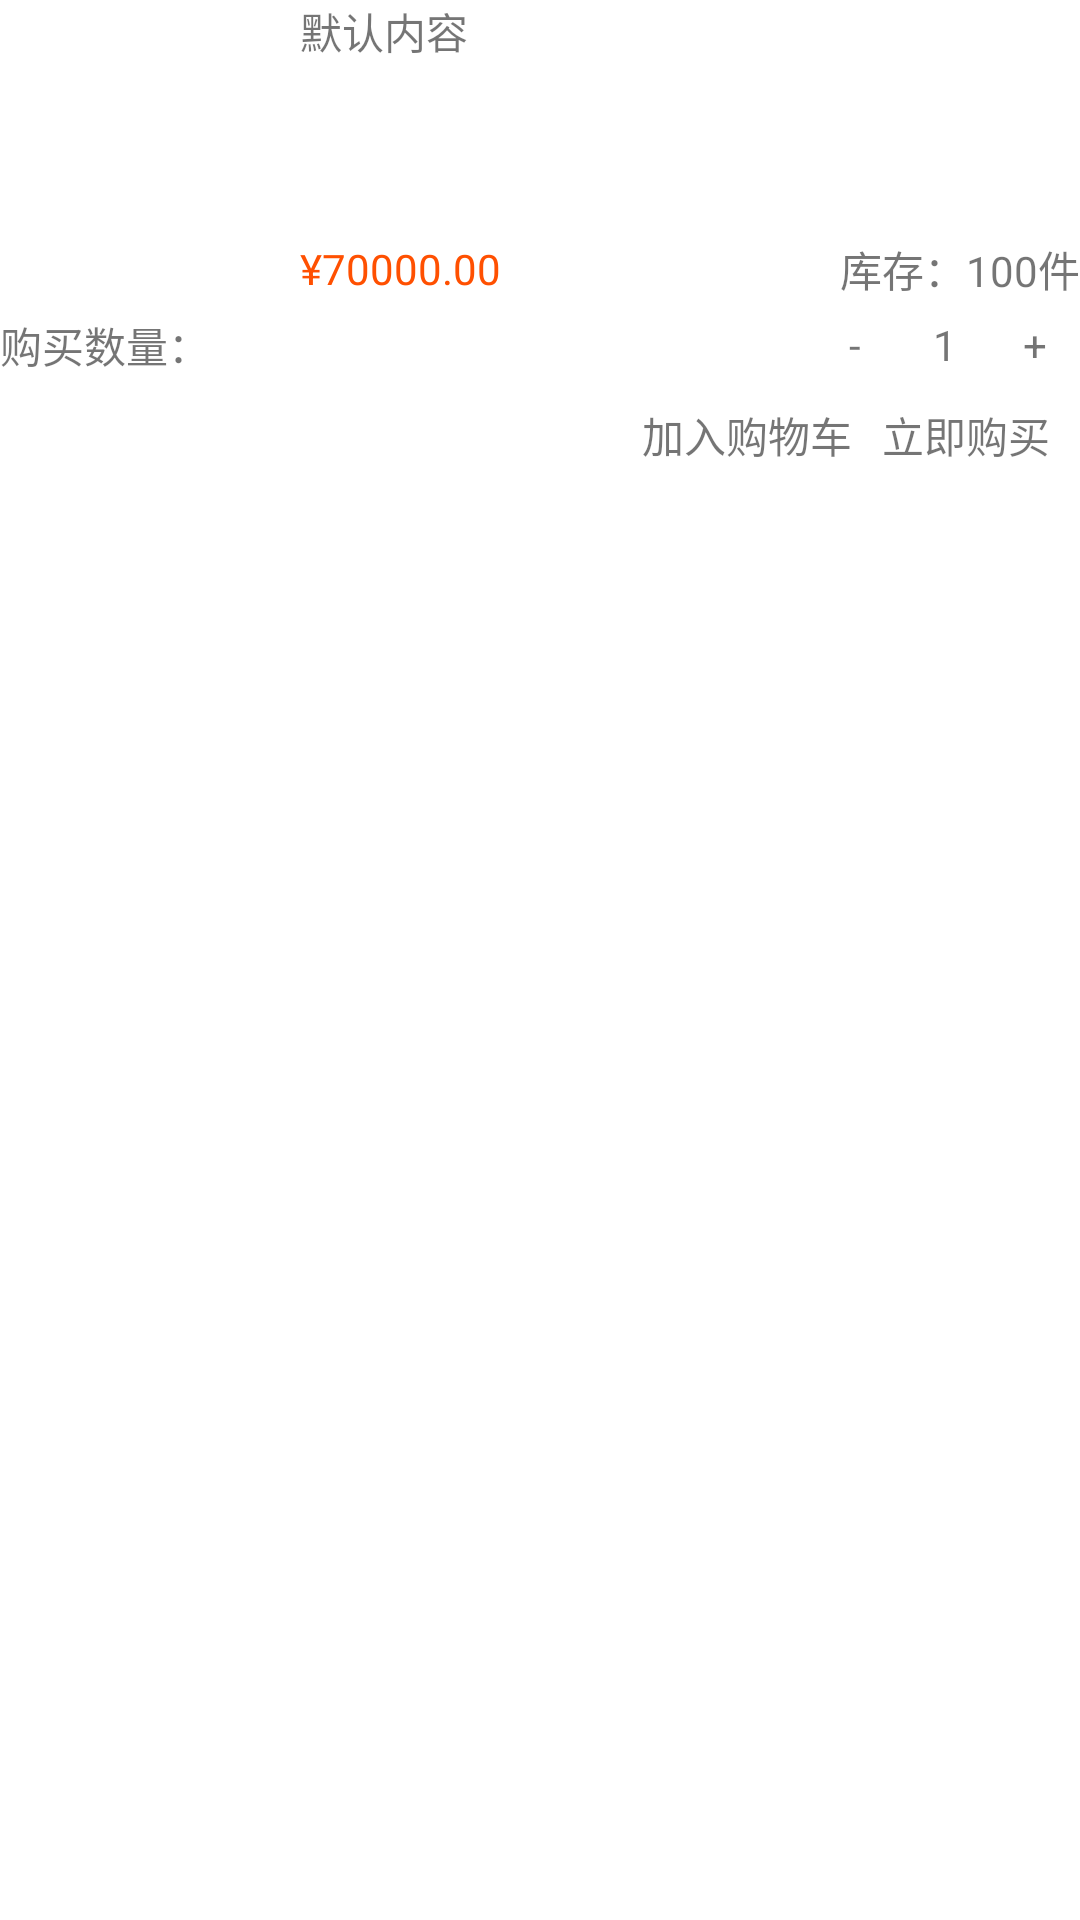

Here is an Android app screen rendered from its layout file. Give the layout XML and the strings, colors and styles it references.
<!-- AndroidManifest.xml: application theme AppTheme -->
<!-- res/layout/addshoppingpop_window.xml -->
<?xml version="1.0" encoding="utf-8"?>
<LinearLayout xmlns:android="http://schemas.android.com/apk/res/android"
    android:layout_width="match_parent"
    android:layout_height="match_parent"
    android:layout_margin="10dp"
    android:background="#ffff"
    android:orientation="vertical">

    <LinearLayout
        android:layout_width="match_parent"
        android:layout_height="100dp"
        android:orientation="horizontal">

        <ImageView
            android:id="@+id/addShoppingImage"
            android:layout_width="100dp"
            android:layout_height="100dp"
            android:scaleType="fitXY" />

        <LinearLayout
            android:layout_width="match_parent"
            android:layout_height="match_parent"
            android:orientation="vertical">

            <TextView
                android:id="@+id/addShoppingTitle"
                android:layout_width="match_parent"
                android:layout_height="match_parent"
                android:layout_weight="1"
                android:text="默认内容" />

            <LinearLayout
                android:layout_width="match_parent"
                android:layout_height="wrap_content"
                android:orientation="horizontal">

                <TextView
                    android:id="@+id/addShoppingPrice"
                    android:layout_width="wrap_content"
                    android:layout_height="match_parent"
                    android:gravity="center"
                    android:text="¥70000.00"
                    android:textColor="#ff5001" />

                <TextView
                    android:layout_width="match_parent"
                    android:layout_height="match_parent"
                    android:layout_weight="1" />

                <TextView
                    android:layout_width="wrap_content"
                    android:layout_height="match_parent"
                    android:text="库存：100件" />
            </LinearLayout>
        </LinearLayout>
    </LinearLayout>

    <LinearLayout
        android:layout_width="match_parent"
        android:layout_height="30dp"
        android:gravity="center_vertical"
        android:orientation="horizontal">

        <TextView
            android:layout_width="match_parent"
            android:layout_height="match_parent"
            android:layout_weight="1"
            android:gravity="center_vertical"
            android:text="购买数量：" />

        <TextView
            android:id="@+id/addShoppingminus"
            android:layout_width="30dp"
            android:layout_height="match_parent"
            android:gravity="center"
            android:text="-" />

        <TextView

            android:id="@+id/addShoppingCoun"
            android:layout_width="30dp"
            android:layout_height="match_parent"
            android:gravity="center"
            android:text="1" />

        <TextView
            android:id="@+id/addShoppingadd"
            android:layout_width="30dp"
            android:layout_height="match_parent"
            android:gravity="center"
            android:text="+" />
    </LinearLayout>

    <LinearLayout
        android:layout_width="match_parent"
        android:layout_height="30dp"
        android:gravity="center_vertical"
        android:orientation="horizontal">

        <TextView
            android:layout_width="match_parent"
            android:layout_height="match_parent"
            android:layout_weight="1" />

        <TextView
            android:id="@+id/addShopping"
            android:layout_width="wrap_content"
            android:layout_height="match_parent"
            android:layout_marginRight="10dp"
            android:gravity="center"
            android:text="加入购物车" />

        <TextView
            android:layout_width="wrap_content"
            android:layout_height="match_parent"
            android:layout_marginRight="10dp"
            android:gravity="center"
            android:text="立即购买" />
    </LinearLayout>

</LinearLayout>
<!-- resources referenced by this layout -->
<resources>
  <style name="AppTheme" parent="Theme.AppCompat.Light.DarkActionBar">
          
          <item name="colorPrimary">@color/colorPrimary</item>
          <item name="colorPrimaryDark">@color/colorPrimaryDark</item>
          <item name="colorAccent">@color/colorAccent</item>
      </style>
  <!-- not gathered from this repository: default colours our renderer supplied (Android Studio template values) -->
  <color name="colorPrimary">#FF6200EE</color>
  <color name="colorPrimaryDark">#FF3700B3</color>
  <color name="colorAccent">#FF03DAC5</color>
</resources>
